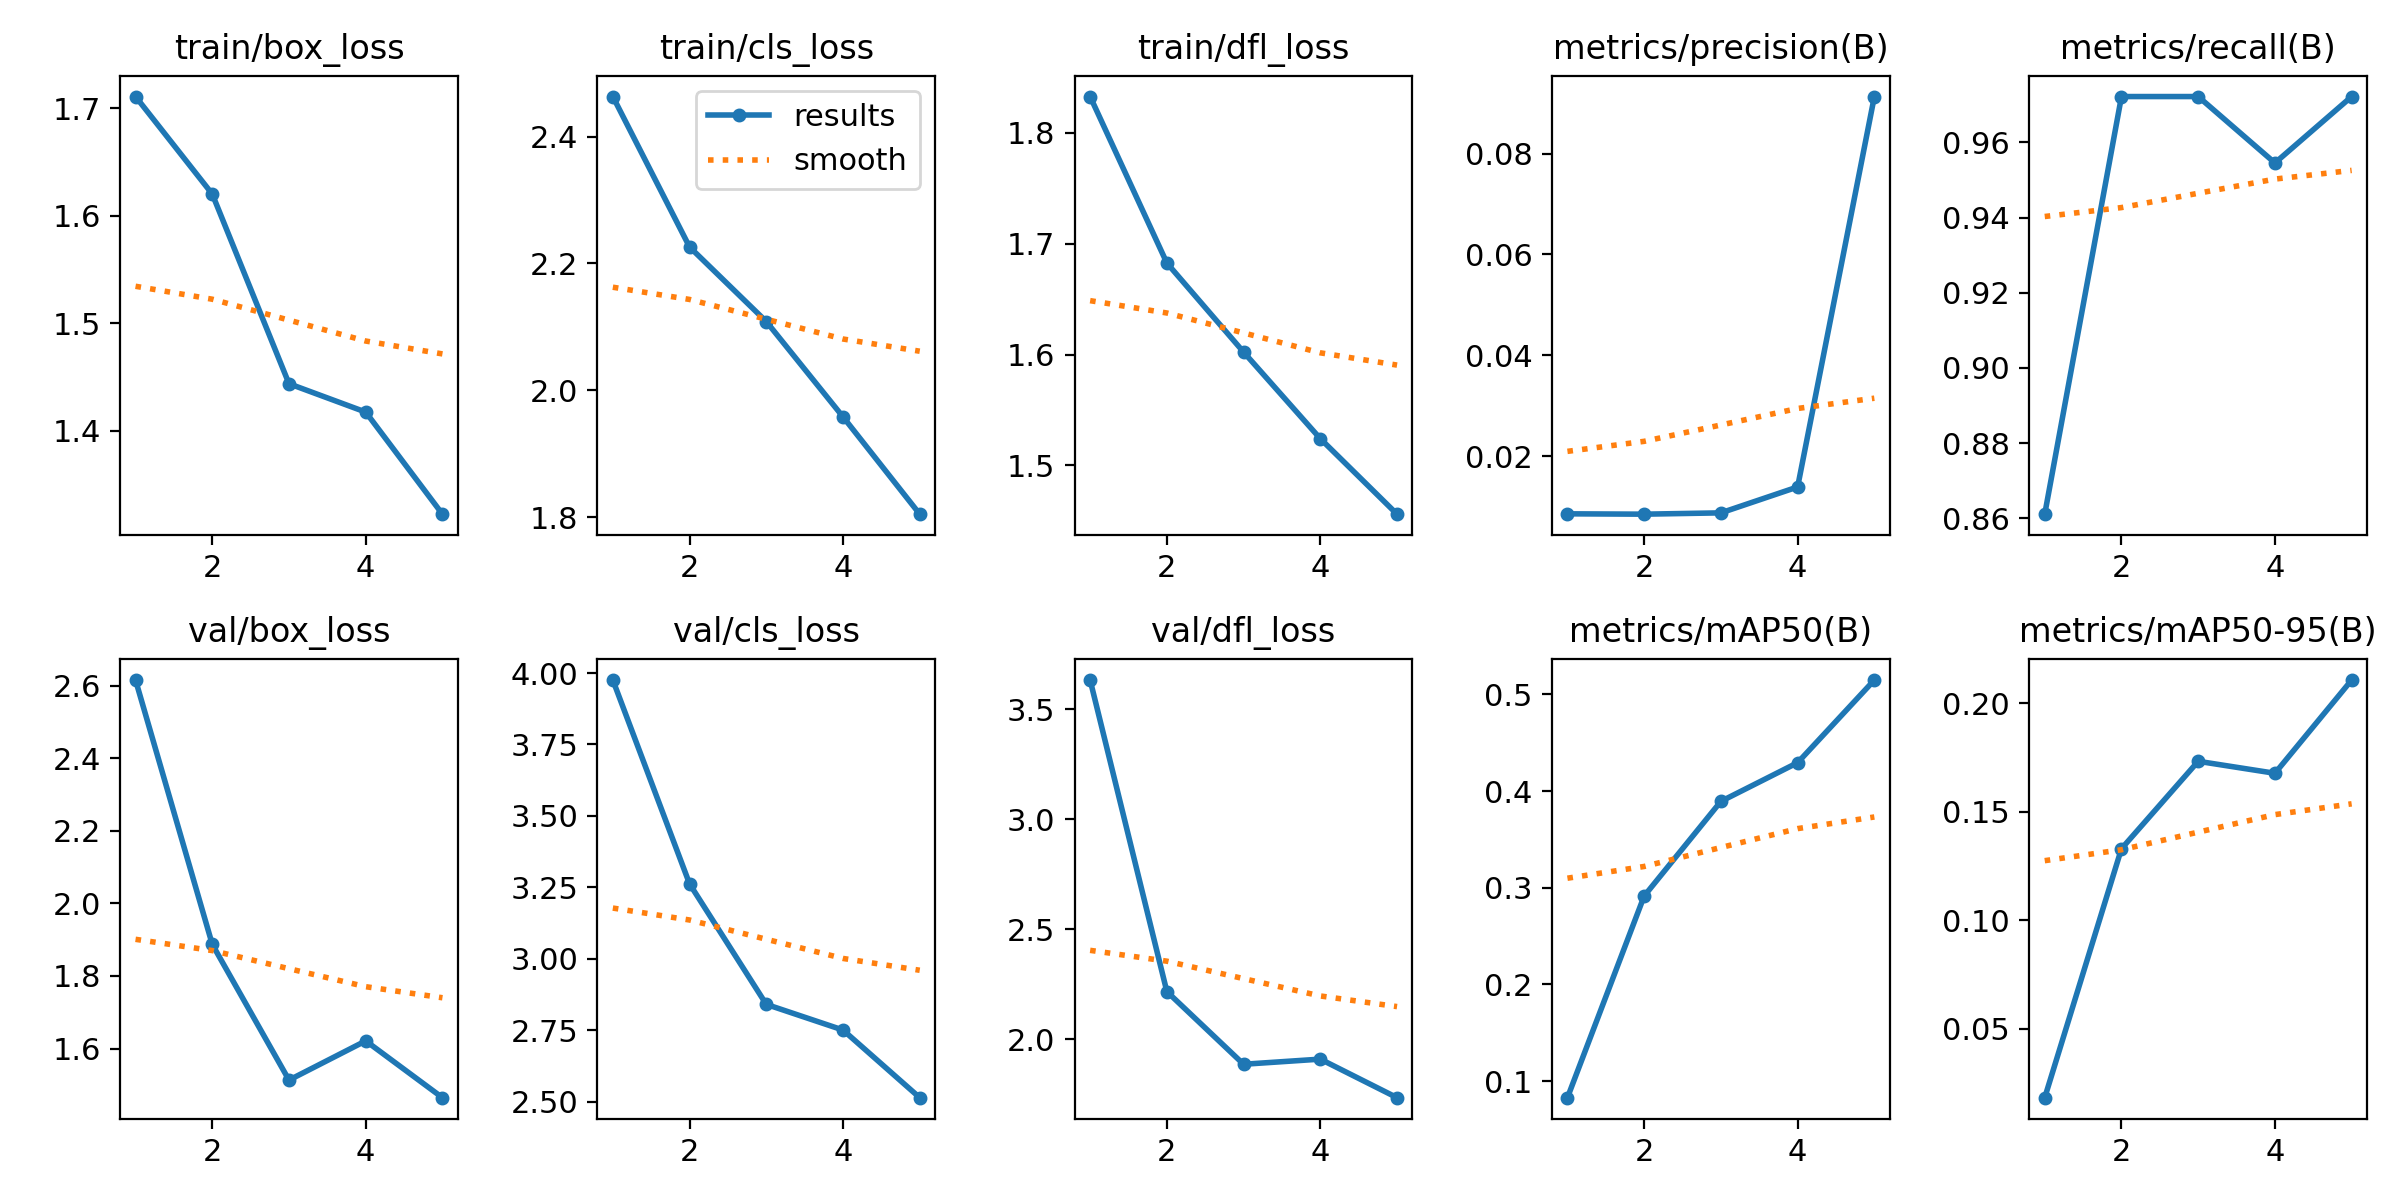

Source data for this figure (header and first rows):
epoch, time, train/box_loss, train/cls_loss, train/dfl_loss, metrics/precision(B), metrics/recall(B), metrics/mAP50(B), metrics/mAP50-95(B), val/box_loss, val/cls_loss, val/dfl_loss, lr/pg0, lr/pg1, lr/pg2
1, 33.38, 1.711, 2.463, 1.833, 0.00853, 0.8611, 0.08294, 0.01833, 2.615, 3.976, 3.632, 0.08614, 0.00014, 0.00014
2, 72.59, 1.62, 2.226, 1.683, 0.00846, 0.9722, 0.2914, 0.133, 1.887, 3.262, 2.217, 0.07123, 0.0002326, 0.0002326
3, 106.8, 1.444, 2.108, 1.602, 0.00872, 0.9722, 0.3893, 0.1732, 1.513, 2.84, 1.887, 0.05627, 0.0002658, 0.0002658
4, 142.8, 1.417, 1.958, 1.524, 0.01386, 0.9546, 0.4293, 0.1677, 1.621, 2.751, 1.91, 0.04124, 0.0002395, 0.0002395
5, 177.5, 1.323, 1.805, 1.456, 0.09133, 0.9722, 0.5147, 0.2106, 1.465, 2.514, 1.735, 0.02615, 0.0001539, 0.0001539
